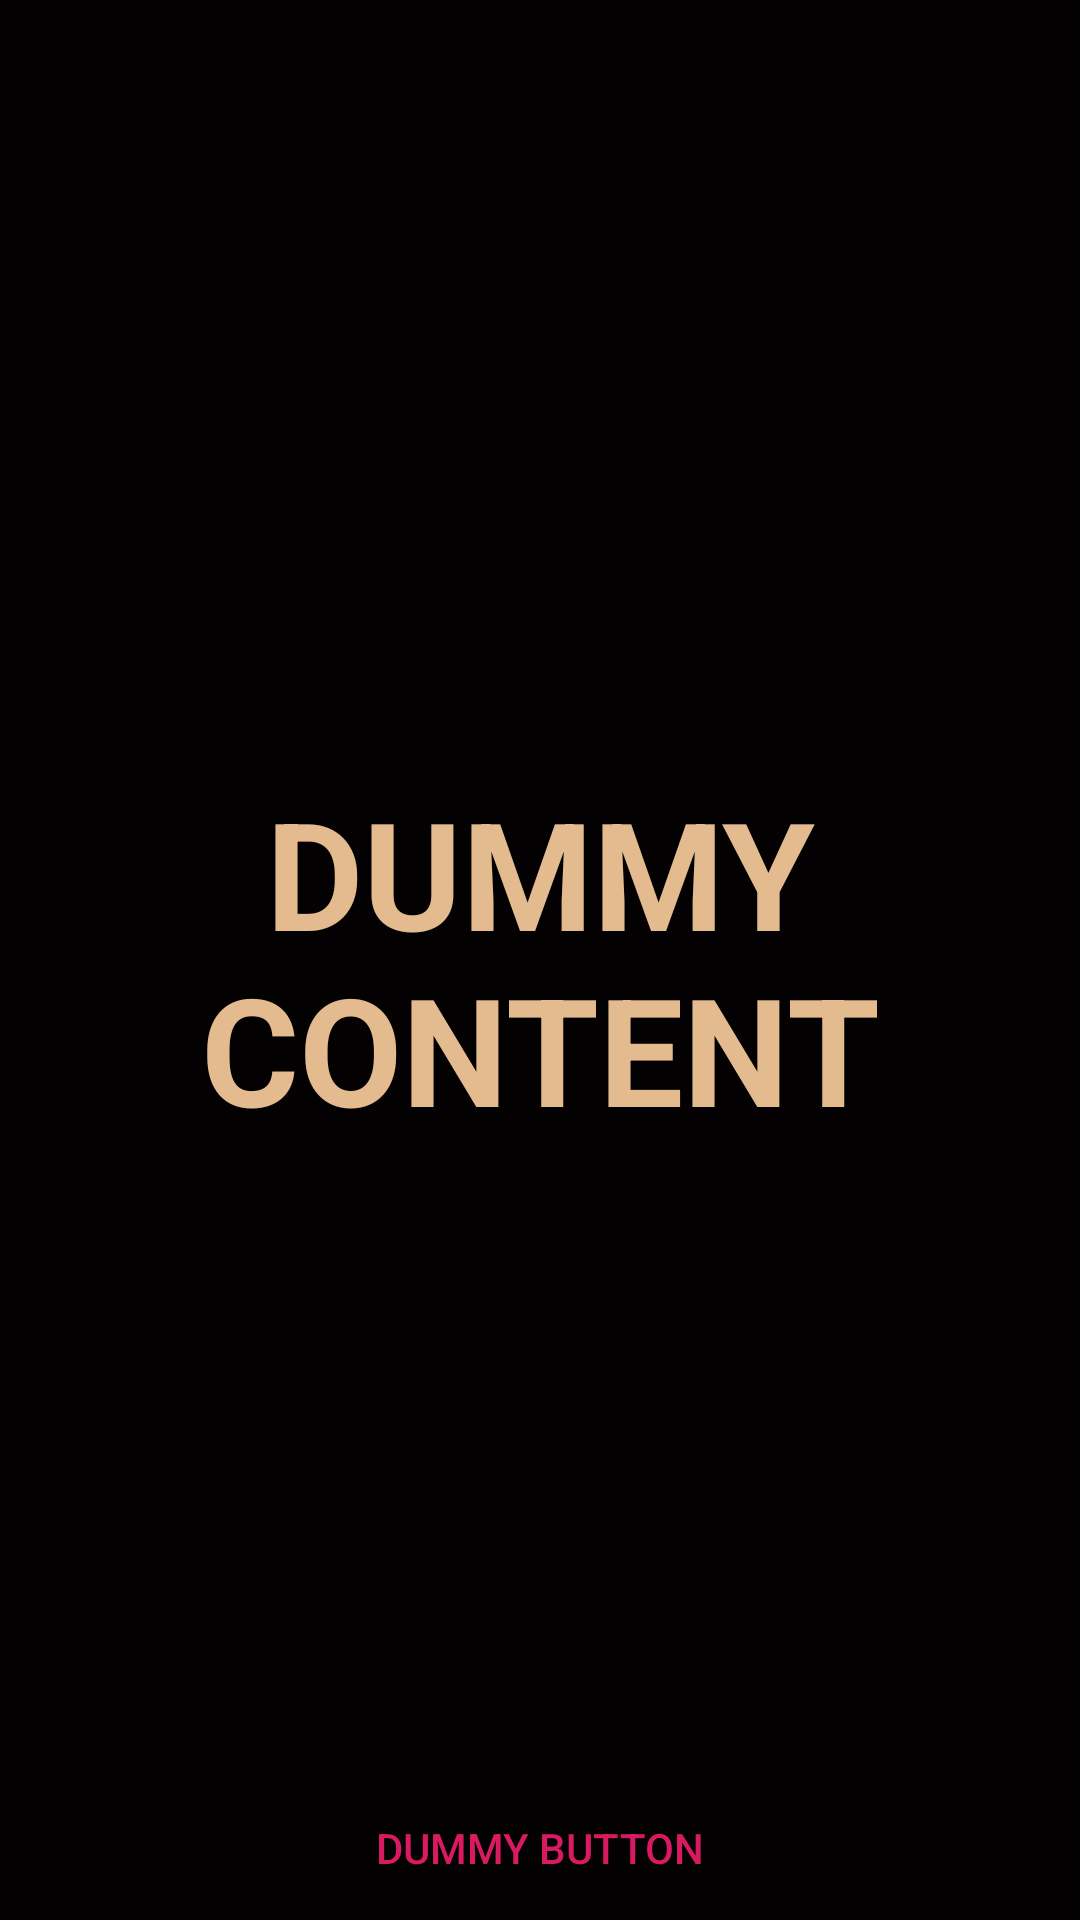

Here is an Android app screen rendered from its layout file. Give the layout XML and the strings, colors and styles it references.
<!-- AndroidManifest.xml: application theme AppTheme -->
<!-- res/layout/fragment_fullscreen2.xml -->
<?xml version="1.0" encoding="utf-8"?>
<FrameLayout xmlns:android="http://schemas.android.com/apk/res/android"
    xmlns:tools="http://schemas.android.com/tools"
    android:layout_width="match_parent"
    android:layout_height="match_parent"
    android:background="?attr/fullscreenBackgroundColor"
    android:theme="@style/ThemeOverlay.ProjectChat.FullscreenContainer"
    tools:context=".FullscreenFragment2">

    
    <TextView
        android:id="@+id/fullscreen_content"
        android:layout_width="match_parent"
        android:layout_height="match_parent"
        android:gravity="center"
        android:keepScreenOn="true"
        android:text="@string/dummy_content"
        android:textColor="?attr/fullscreenTextColor"
        android:textSize="50sp"
        android:textStyle="bold" />

    
    <FrameLayout
        android:layout_width="match_parent"
        android:layout_height="match_parent"
        android:fitsSystemWindows="true">

        <LinearLayout
            android:id="@+id/fullscreen_content_controls"
            android:layout_width="match_parent"
            android:layout_height="wrap_content"
            android:layout_gravity="bottom|center_horizontal"
            android:orientation="horizontal"
            tools:ignore="UselessParent">

            <Button
                android:id="@+id/dummy_button"
                style="?android:attr/buttonBarButtonStyle"
                android:layout_width="0dp"
                android:layout_height="wrap_content"
                android:layout_weight="1"
                android:text="@string/dummy_button" />

        </LinearLayout>
    </FrameLayout>

</FrameLayout>
<!-- resources referenced by this layout -->
<resources>
  <string name="dummy_button">Dummy Button</string>
  <string name="dummy_content">DUMMY\nCONTENT</string>
  <style name="ThemeOverlay.ProjectChat.FullscreenContainer" parent="">
          <item name="fullscreenBackgroundColor">@color/colorPlan</item>
          <item name="fullscreenTextColor">@color/colorPrimary</item>
      </style>
  <style name="AppTheme" parent="Theme.AppCompat.Light.DarkActionBar">
          
          <item name="colorPrimary">@color/colorPrimary</item>
          <item name="colorPrimaryDark">@color/colorPrimaryDark</item>
          <item name="colorAccent">@color/colorAccent</item>
      </style>
  <color name="colorPlan">#030102</color>
  <color name="colorPrimary">#E4BB8E</color>
  <color name="colorPrimaryDark">#98CC6A</color>
  <color name="colorAccent">#D81B60</color>
</resources>
